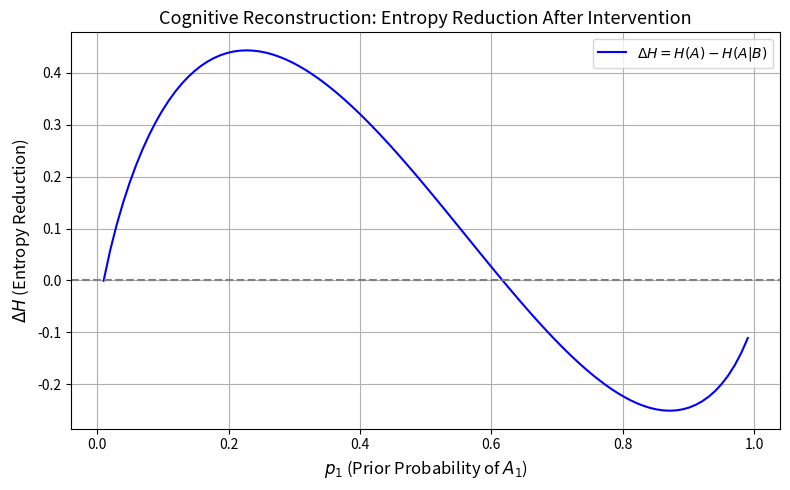

Generate this figure with matplotlib: (Note: this script raises an exception after producing the figure.)
#!/usr/bin/env python3
"""
# scripts/cognitive_entropy_reduction_simulation.py

Cognitive Entropy Reduction Simulation (Refactored Russian Version)

Simulates ΔH = H(A) - H(A|B), where:
- H(A) is entropy before intervention
- H(A|B) is conditional entropy after cognitive intervention

Author: Vladimir Khomyakov
Date: July 2025
Version: 2.4
License: MIT
Repository: https://github.com/Khomyakov-Vladimir/subjective-physics-simulation
Citation: DOI:10.5281/zenodo.15719389
"""

import os
import numpy as np
import matplotlib.pyplot as plt
from matplotlib.backends.backend_pdf import PdfPages
from typing import Tuple, List
import logging

# --- Logging setup ---
logging.basicConfig(level=logging.INFO)
logger = logging.getLogger(__name__)


class CognitiveEntropySimulator:
    def __init__(self, resolution: int = 100, p_range: Tuple[float, float] = (0.01, 0.99)):
        self.resolution = resolution
        self.p_min, self.p_max = p_range
        self.p_values = np.linspace(self.p_min, self.p_max, self.resolution)
        self.delta_h_values = []

    @staticmethod
    def shannon_entropy(p: float) -> float:
        return -p * np.log2(p) - (1 - p) * np.log2(1 - p) if 0 < p < 1 else 0.0

    def intervention_function(self, p1: float) -> float:
        # Интервенция усиливает уверенность
        return self.p_min + (self.p_max - self.p_min) * p1 ** 2

    def calculate_entropy_reduction(self) -> List[float]:
        self.delta_h_values = []
        for p1 in self.p_values:
            q1 = self.intervention_function(p1)
            h_a = self.shannon_entropy(p1)
            h_ab = self.shannon_entropy(q1)
            self.delta_h_values.append(h_a - h_ab)
        return self.delta_h_values

    def create_visualization(self, figsize: Tuple[int, int] = (8, 5)) -> plt.Figure:
        fig, ax = plt.subplots(figsize=figsize)
        ax.plot(self.p_values, self.delta_h_values,
                label=r"$\Delta H = H(A) - H(A|B)$", color='blue')
        ax.axhline(0, color='gray', linestyle='--')
        ax.set_xlabel(r"$p_1$ (Prior Probability of $A_1$)", fontsize=12)
        ax.set_ylabel(r"$\Delta H$ (Entropy Reduction)", fontsize=12)
        ax.set_title("Cognitive Reconstruction: Entropy Reduction After Intervention", fontsize=13)
        ax.grid(True)
        ax.legend()
        plt.tight_layout()
        return fig

    def save_results(self, fig: plt.Figure,
                     output_dir: str = "figures",
                     filename: str = "cognitive_entropy_reduction_simulation.pdf") -> None:
        script_dir = os.path.dirname(os.path.abspath(__file__))
        repo_root = os.path.dirname(script_dir) if os.path.basename(script_dir) == 'scripts' else script_dir
        figures_dir = os.path.join(repo_root, output_dir)
        os.makedirs(figures_dir, exist_ok=True)
        pdf_path = os.path.join(figures_dir, filename)

        with PdfPages(pdf_path) as pdf:
            pdf.savefig(fig, bbox_inches='tight')
        logger.info(f"Saved PDF to: {pdf_path}")

    def run_simulation(self, save_output: bool = True, show_plot: bool = True
                       ) -> Tuple[List[float], List[float]]:
        self.calculate_entropy_reduction()
        fig = self.create_visualization()

        if save_output:
            self.save_results(fig)

        if show_plot:
            plt.show()

        plt.close(fig)
        return self.p_values.tolist(), self.delta_h_values


def main():
    simulator = CognitiveEntropySimulator()
    p_vals, delta_vals = simulator.run_simulation()

    print("\n=== Simulation Summary ===")
    print(f"Max ΔH:   {max(delta_vals):.4f} bits")
    print(f"Mean ΔH:  {np.mean(delta_vals):.4f} bits")
    print(f"Points:   {len(p_vals)}")


if __name__ == "__main__":
    main()
